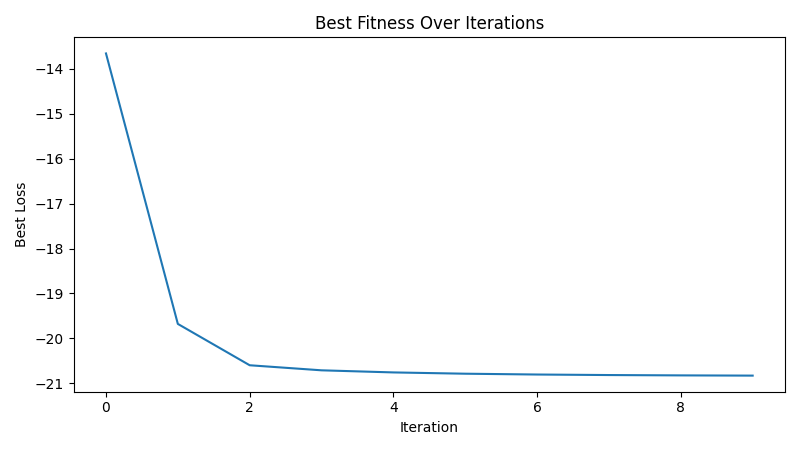

The table this chart was drawn from, first rows:
iteration, best_loss
1, -13.66
2, -19.68
3, -20.6
4, -20.71
5, -20.76
6, -20.79
7, -20.81
8, -20.82
9, -20.83
10, -20.83
